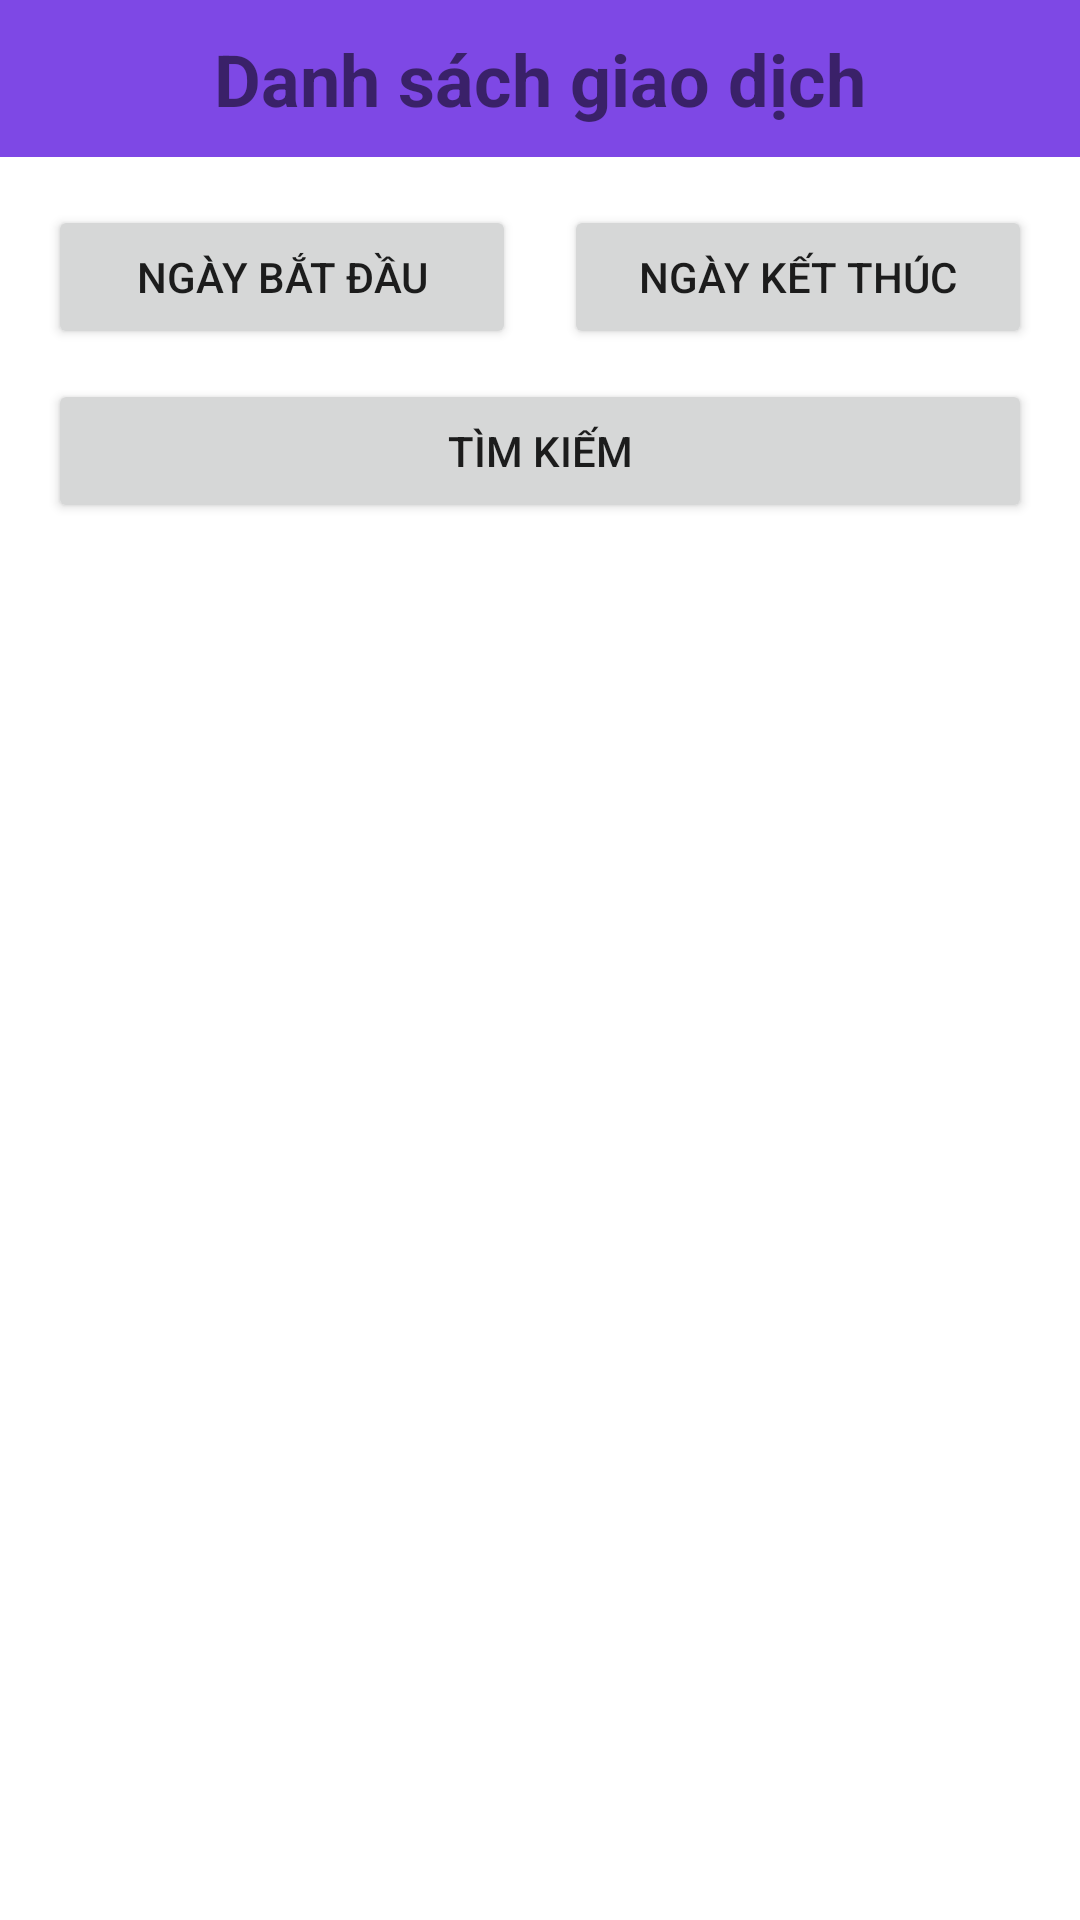

Reconstruct the res/layout file that produces this screen, plus the resources it refers to.
<!-- AndroidManifest.xml: application theme Theme.EBanking -->
<!-- res/layout/fragment_bills.xml -->
<?xml version="1.0" encoding="utf-8"?>
<LinearLayout xmlns:android="http://schemas.android.com/apk/res/android"
    xmlns:tools="http://schemas.android.com/tools"
    android:layout_width="match_parent"
    android:layout_height="match_parent"
    android:orientation="vertical"
    android:background="@color/white">

    
    <TextView
        android:id="@+id/tv_title"
        android:layout_width="match_parent"
        android:layout_height="wrap_content"
        android:text="@string/title_transactions"
        android:textSize="24sp"
        android:textStyle="bold"
        android:gravity="center"
        android:background="#7E48E5"
        android:paddingHorizontal="0dp"
        android:layout_gravity="center_horizontal"
        android:paddingBottom="10dp"
        android:paddingTop="10dp"/>

    
    <LinearLayout
        android:layout_width="match_parent"
        android:layout_height="wrap_content"
        android:orientation="horizontal"
        android:gravity="center"
        android:layout_marginHorizontal="16dp"
        android:layout_marginTop="16dp">

        
        <Button
            android:id="@+id/btn_start_date"
            android:layout_width="0dp"
            android:layout_height="wrap_content"
            android:layout_weight="1"
            android:text="@string/btn_start_date_query"
            android:layout_gravity="center" />

        
        <View
            android:layout_width="16dp"
            android:layout_height="0dp" />

        
        <Button
            android:id="@+id/btn_end_date"
            android:layout_width="0dp"
            android:layout_height="wrap_content"
            android:layout_weight="1"
            android:text="@string/btn_end_date_query"
            android:layout_gravity="center" />
    </LinearLayout>

    
    <Button
        android:id="@+id/btn_query"
        android:layout_width="match_parent"
        android:layout_height="wrap_content"
        android:text="@string/btn_query"
        android:layout_marginTop="10dp"
        android:layout_marginBottom="10dp"
        android:layout_marginHorizontal="16dp"/>
    <androidx.recyclerview.widget.RecyclerView
        android:id="@+id/recyclerview_bill"
        android:layout_width="match_parent"
        android:layout_height="wrap_content"
        tools:layout_editor_absoluteX="400dp"
        tools:layout_editor_absoluteY="400dp"
        android:background="@color/white"/>
</LinearLayout>
<!-- resources referenced by this layout -->
<resources>
  <string name="btn_end_date_query">Ngày kết thúc</string>
  <string name="btn_query">Tìm kiếm</string>
  <string name="btn_start_date_query">Ngày bắt đầu</string>
  <string name="title_transactions">Danh sách giao dịch</string>
  <style name="Theme.EBanking" parent="Theme.MaterialComponents.DayNight.DarkActionBar">
          
          <item name="colorPrimary">@color/purple_500</item>
          <item name="colorPrimaryVariant">@color/purple_700</item>
          <item name="colorOnPrimary">@color/white</item>
          
          <item name="colorSecondary">@color/teal_200</item>
          <item name="colorSecondaryVariant">@color/teal_700</item>
          <item name="colorOnSecondary">@color/black</item>
          
          <item name="android:statusBarColor" tools:targetApi="l">?attr/colorPrimaryVariant</item>
          <item name="windowActionBar">false</item>
          <item name="windowNoTitle">true</item>
          
      </style>
  <!-- not gathered from this repository: default colours our renderer supplied (Android Studio template values) -->
  <color name="purple_500">#FF6200EE</color>
  <color name="purple_700">#FF3700B3</color>
  <color name="teal_200">#FF03DAC5</color>
  <color name="teal_700">#FF018786</color>
  <color name="black">#FF000000</color>
  <color name="white">#FFFFFFFF</color>
</resources>
